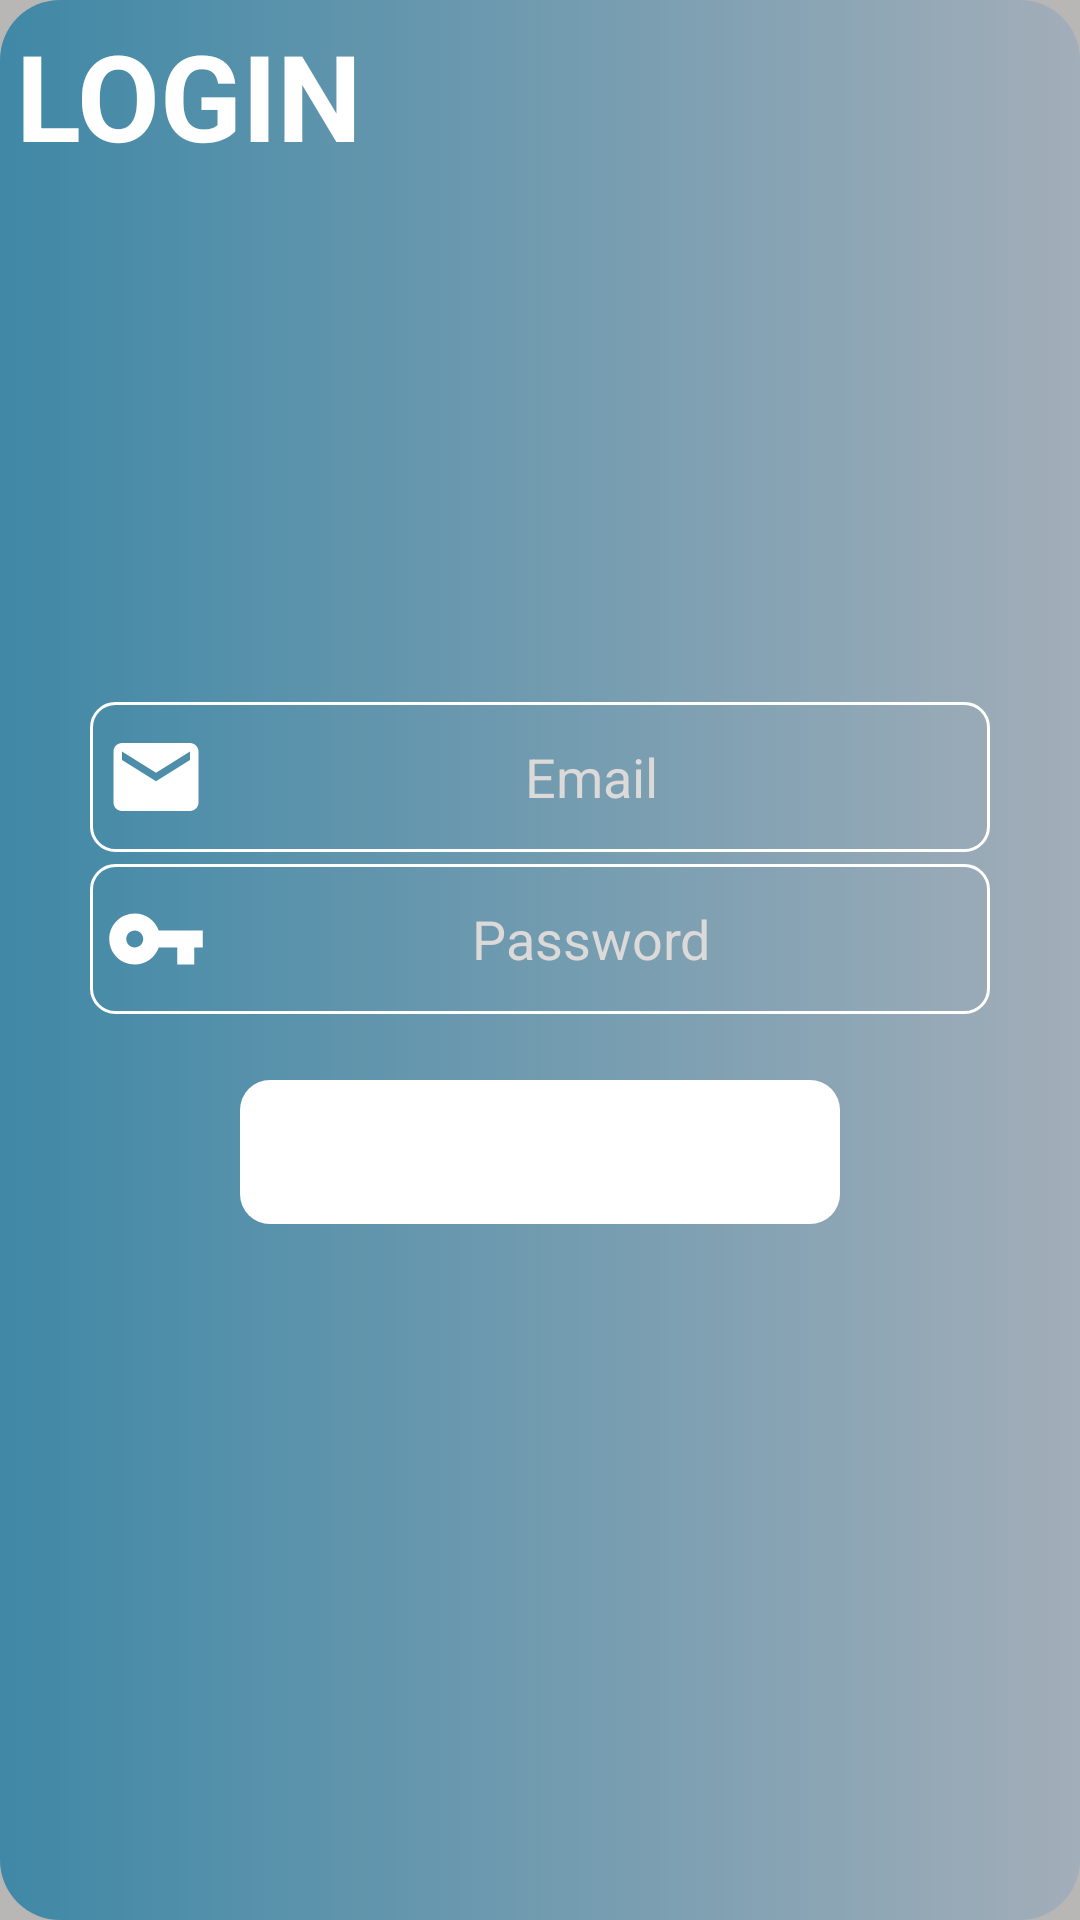

The Android layout XML behind this screen, and the referenced resources:
<!-- AndroidManifest.xml: application theme Theme.IM3ch -->
<!-- res/layout/activity_login.xml -->
<?xml version="1.0" encoding="utf-8"?>
<LinearLayout xmlns:android="http://schemas.android.com/apk/res/android"
    xmlns:tools="http://schemas.android.com/tools"
    android:layout_width="match_parent"
    android:layout_height="match_parent"
    tools:context=".LoginActivity">

    <FrameLayout
        android:layout_width="match_parent"
        android:layout_height="match_parent">

        <ImageView
            android:layout_width="match_parent"
            android:layout_height="match_parent"
            android:scaleType="fitXY"
            android:background="@drawable/gradient1" />

        <View
            android:id="@+id/overlay_image"
            android:layout_width="match_parent"
            android:layout_height="match_parent"
            android:alpha=".5"
            android:background="@color/grey" />

        <ImageView
            android:layout_width="match_parent"
            android:layout_height="150sp"
            android:layout_marginTop="50sp"
            android:alpha=".7"
            android:src="@drawable/logo"
            android:visibility="gone" />

        <TextView
            android:layout_width="wrap_content"
            android:layout_height="wrap_content"
            android:background="@null"
            android:gravity="center"
            android:padding="5sp"
            android:singleLine="true"
            android:text="LOGIN"
            android:textColor="@android:color/white"
            android:textColorHint="@color/white"
            android:textSize="40sp"
            android:textStyle="bold" />

        <LinearLayout
            android:layout_width="match_parent"
            android:layout_height="match_parent"
            android:layout_gravity="center"
            android:gravity="center"
            android:orientation="vertical"
            android:padding="10sp">


            <LinearLayout
                android:layout_width="match_parent"
                android:layout_height="wrap_content"
                android:layout_marginLeft="20sp"
                android:layout_marginRight="20sp"
                android:background="@drawable/round_edit_text"
                android:visibility="gone">

                <EditText
                    android:id="@+id/et_dis"
                    android:layout_width="match_parent"
                    android:layout_height="50sp"
                    android:background="@null"
                    android:drawableLeft="@drawable/ic_user"
                    android:gravity="center"
                    android:hint="User name"
                    android:inputType="text|textCapWords"
                    android:padding="5dp"
                    android:singleLine="true"
                    android:textColor="@android:color/white"
                    android:textColorHint="@color/light_grey"
                    android:textSize="18sp" />

            </LinearLayout>

            <LinearLayout
                android:layout_width="match_parent"
                android:layout_height="wrap_content"
                android:layout_marginLeft="20sp"
                android:layout_marginTop="2sp"
                android:layout_marginRight="20sp"
                android:layout_marginBottom="2sp"
                android:background="@drawable/round_edit_text">

                <EditText
                    android:id="@+id/et_email"
                    android:layout_width="match_parent"
                    android:layout_height="50sp"
                    android:background="@null"
                    android:drawableLeft="@drawable/ic_email_white"
                    android:gravity="center"
                    android:hint="Email"
                    android:inputType="textEmailAddress"
                    android:padding="5dp"
                    android:singleLine="true"
                    android:textColor="@android:color/white"
                    android:textColorHint="@color/light_grey"
                    android:textCursorDrawable="@drawable/color_cursor_white"
                    android:textSize="18sp" />
            </LinearLayout>

            <LinearLayout
                android:layout_width="match_parent"
                android:layout_height="wrap_content"
                android:layout_marginLeft="20sp"
                android:layout_marginTop="2sp"
                android:layout_marginRight="20sp"
                android:layout_marginBottom="2sp"
                android:background="@drawable/round_edit_text">

                <EditText
                    android:id="@+id/et_pwd"
                    android:layout_width="match_parent"
                    android:layout_height="50sp"
                    android:background="@null"
                    android:drawableLeft="@drawable/ic_key"
                    android:gravity="center"
                    android:hint="Password"
                    android:inputType="textPassword"
                    android:padding="5dp"
                    android:singleLine="true"
                    android:textColor="@android:color/white"
                    android:textColorHint="@color/light_grey"
                    android:textCursorDrawable="@drawable/color_cursor_white"
                    android:textSize="18sp" />

            </LinearLayout>


            <Button
                android:id="@+id/btn_login"
                style="?android:attr/borderlessButtonStyle"
                android:layout_width="200dp"
                android:layout_height="wrap_content"
                android:layout_gravity="center"
                android:layout_marginLeft="15dp"
                android:layout_marginTop="20dp"
                android:layout_marginRight="15dp"
                android:background="@drawable/on_click_btn"
                android:text="Login"
                android:textAllCaps="false"
                android:textColor="@android:color/white" />

        </LinearLayout>
    </FrameLayout>

</LinearLayout>
<!-- resources referenced by this layout -->
<resources>
  <color name="grey">#787373</color>
  <color name="light_grey">#DCD9D9</color>
  <color name="white">#FFFFFFFF</color>
  <!-- drawable gradient1 (drawable) -->
  <?xml version="1.0" encoding="utf-8"?>
  <selector xmlns:android="http://schemas.android.com/apk/res/android">
      <item>
          <shape android:shape="rectangle">
              <gradient
                  android:angle="360"
                  android:endColor="@color/text_head"
                  android:startColor="@color/btn_un_click" />
              <corners android:radius="20dp" />
  
          </shape>
      </item>
  </selector>
  <!-- drawable ic_email_white (drawable) -->
  <vector xmlns:android="http://schemas.android.com/apk/res/android"
      android:width="34dp"
      android:height="34dp"
      android:viewportWidth="24"
      android:viewportHeight="24"
      android:tint="@color/white">
    <path
        android:fillColor="@android:color/white"
        android:pathData="M20,4L4,4c-1.1,0 -1.99,0.9 -1.99,2L2,18c0,1.1 0.9,2 2,2h16c1.1,0 2,-0.9 2,-2L22,6c0,-1.1 -0.9,-2 -2,-2zM20,8l-8,5 -8,-5L4,6l8,5 8,-5v2z"/>
  </vector>
  <!-- drawable ic_key (drawable) -->
  <vector xmlns:android="http://schemas.android.com/apk/res/android"
      android:width="34dp"
      android:height="34dp"
      android:tint="#FFFFFF"
      android:viewportWidth="24"
      android:viewportHeight="24">
      <path
          android:fillColor="@android:color/white"
          android:pathData="M12.65,10C11.83,7.67 9.61,6 7,6c-3.31,0 -6,2.69 -6,6s2.69,6 6,6c2.61,0 4.83,-1.67 5.65,-4H17v4h4v-4h2v-4H12.65zM7,14c-1.1,0 -2,-0.9 -2,-2s0.9,-2 2,-2 2,0.9 2,2 -0.9,2 -2,2z" />
  </vector>
  <!-- drawable ic_user (drawable) -->
  <vector xmlns:android="http://schemas.android.com/apk/res/android"
      android:width="34dp"
      android:height="34dp"
      android:tint="@color/white"
      android:viewportWidth="24"
      android:viewportHeight="24">
      <path
          android:fillColor="@android:color/white"
          android:pathData="M12,12c2.21,0 4,-1.79 4,-4s-1.79,-4 -4,-4 -4,1.79 -4,4 1.79,4 4,4zM12,14c-2.67,0 -8,1.34 -8,4v2h16v-2c0,-2.66 -5.33,-4 -8,-4z" />
  </vector>
  <!-- drawable on_click_btn (drawable) -->
  <?xml version="1.0" encoding="UTF-8"?>
  <selector xmlns:android="http://schemas.android.com/apk/res/android">
      <item android:state_pressed="true">
          <shape>
              <solid android:color="@color/white" />
              <corners android:radius="10dp" />
          </shape>
      </item>
      <item>
          <shape>
              <solid android:color="@color/white" />
              <corners android:radius="10dp" />
          </shape>
      </item>
  </selector>
  <!-- drawable round_edit_text (drawable) -->
  <?xml version="1.0" encoding="utf-8"?>
  <shape xmlns:android="http://schemas.android.com/apk/res/android"
      android:shape="rectangle">
  
      <solid android:color="@android:color/transparent">
  
      </solid>
      <corners
          android:bottomLeftRadius="8dip"
          android:bottomRightRadius="8dip"
          android:topLeftRadius="8dip"
          android:topRightRadius="8dip" />
      <stroke
          android:width="1dip"
          android:color="#FFFFFF" />
  </shape>
  
  <style name="Theme.IM3ch" parent="Theme.AppCompat.Light.NoActionBar">
          
          <item name="colorPrimary">@color/purple_500</item>
          <item name="colorPrimaryVariant">@color/purple_700</item>
          <item name="colorOnPrimary">@color/white</item>
          
          <item name="colorSecondary">@color/teal_200</item>
          <item name="colorSecondaryVariant">@color/teal_700</item>
          <item name="colorOnSecondary">@color/black</item>
          
          <item name="android:statusBarColor" tools:targetApi="l">?attr/colorPrimaryVariant</item>
          
      </style>
  <color name="text_head">#CDE9FF</color>
  <color name="btn_un_click">#079EDA</color>
  <color name="purple_500">#0585B8</color>
  <color name="purple_700">#0585B8</color>
  <color name="teal_200">#FF03DAC5</color>
  <color name="teal_700">#FF018786</color>
  <color name="black">#FF000000</color>
</resources>
